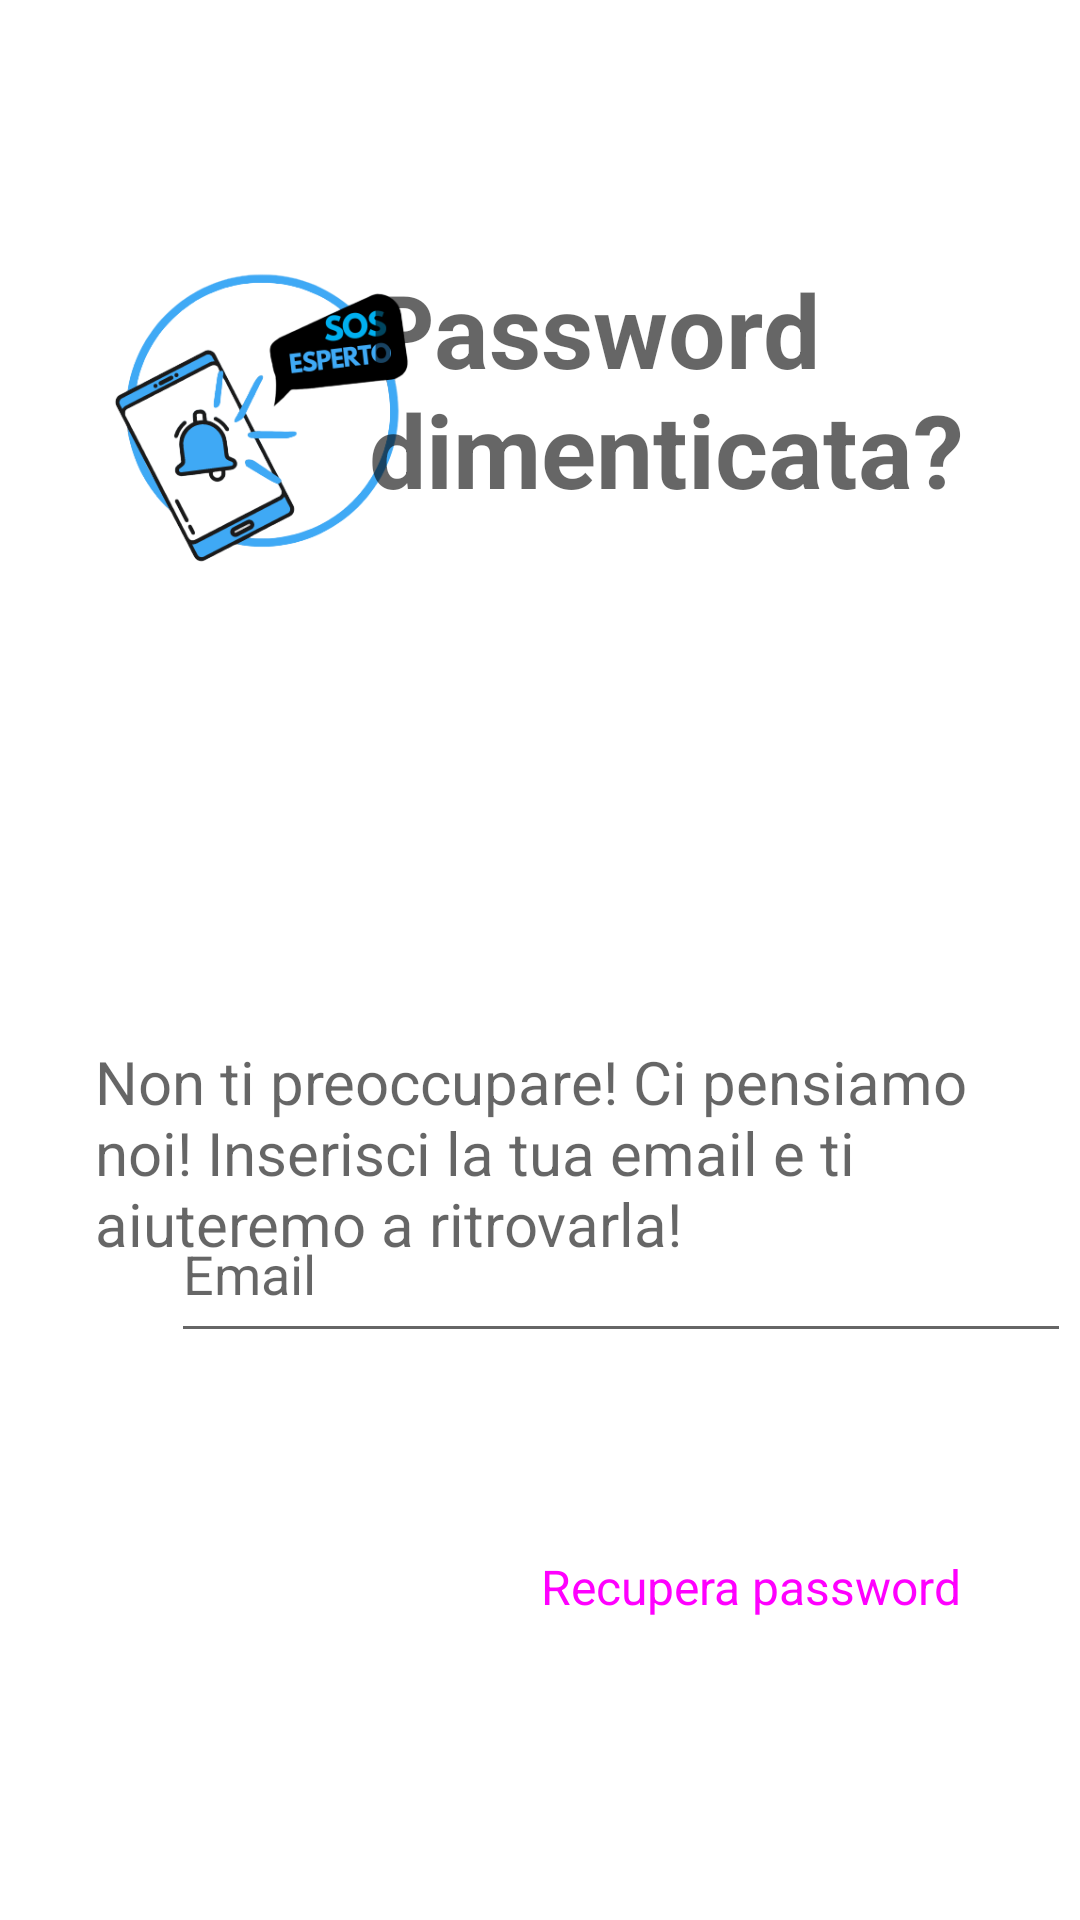

Reconstruct the res/layout file that produces this screen, plus the resources it refers to.
<!-- AndroidManifest.xml: application theme Theme.Helloworld -->
<!-- res/layout/password_dimenticata.xml -->
<?xml version="1.0" encoding="utf-8"?>
<androidx.constraintlayout.widget.ConstraintLayout xmlns:android="http://schemas.android.com/apk/res/android"
    xmlns:app="http://schemas.android.com/apk/res-auto"
    xmlns:tools="http://schemas.android.com/tools"
    android:layout_width="match_parent"
    android:layout_height="match_parent"
    android:background="@color/white">

    <Button
        android:id="@+id/recuperapassBtn"
        style="@style/Widget.Material3.Button"
        android:layout_width="wrap_content"
        android:layout_height="wrap_content"
        android:layout_marginEnd="16dp"
        android:layout_marginBottom="87dp"
        android:backgroundTint="#4CAF50"
        android:text="Recupera password"
        android:textSize="16sp"
        app:layout_constraintBottom_toBottomOf="parent"
        app:layout_constraintEnd_toEndOf="parent" />

    <EditText
        android:id="@+id/emailPDTxt"
        android:layout_width="300dp"
        android:layout_height="56dp"
        android:layout_marginStart="57dp"
        android:layout_marginBottom="54dp"
        android:ems="10"
        android:hint="Email"
        android:inputType="textEmailAddress"
        app:layout_constraintBottom_toTopOf="@+id/recuperapassBtn"
        app:layout_constraintStart_toStartOf="parent" />

    <ImageView
        android:id="@+id/logo"
        android:layout_width="157dp"
        android:layout_height="269dp"
        android:contentDescription="logo"
        app:layout_constraintStart_toStartOf="parent"
        app:layout_constraintTop_toTopOf="parent"
        app:srcCompat="@drawable/sos_esperto__1__photoroom_png_photoroom" />

    <TextView
        android:id="@+id/titoloTxt"
        android:layout_width="233dp"
        android:layout_height="100dp"
        android:layout_marginTop="87dp"
        android:layout_marginEnd="4dp"
        android:text="Password dimenticata?"
        android:textAppearance="@style/TextAppearance.AppCompat.Display1"
        android:textStyle="bold"
        app:layout_constraintEnd_toEndOf="parent"
        app:layout_constraintTop_toTopOf="parent" />

    <TextView
        android:id="@+id/textView2"
        android:layout_width="297dp"
        android:layout_height="77dp"
        android:layout_marginStart="57dp"
        android:layout_marginTop="78dp"
        android:layout_marginEnd="57dp"
        android:text="Non ti preoccupare! Ci pensiamo noi! Inserisci la tua email e ti aiuteremo a ritrovarla!"
        android:textAlignment="viewStart"
        android:textAppearance="@style/TextAppearance.AppCompat.Medium"
        android:textSize="20sp"
        android:textStyle="normal"
        app:layout_constraintEnd_toEndOf="parent"
        app:layout_constraintStart_toStartOf="parent"
        app:layout_constraintTop_toBottomOf="@+id/logo" />

</androidx.constraintlayout.widget.ConstraintLayout>
<!-- resources referenced by this layout -->
<resources>
  <!-- drawable sos_esperto__1__photoroom_png_photoroom: png bitmap (drawable, 47759 bytes) -->
  <style name="Theme.Helloworld" parent="Theme.MaterialComponents.DayNight.NoActionBar">
          
          <item name="colorPrimary">@color/purple_500</item>
          <item name="colorPrimaryVariant">@color/purple_700</item>
          <item name="colorOnPrimary">@color/white</item>
          
          <item name="colorSecondary">@color/teal_200</item>
          <item name="colorSecondaryVariant">@color/teal_700</item>
          <item name="colorOnSecondary">@color/black</item>
          
          <item name="android:statusBarColor">#00FFFFFF</item>
          
  
      </style>
  <!-- not gathered from this repository: default colours our renderer supplied (Android Studio template values) -->
  <color name="purple_500">#FF6200EE</color>
  <color name="purple_700">#FF3700B3</color>
  <color name="teal_200">#FF03DAC5</color>
  <color name="teal_700">#FF018786</color>
  <color name="black">#FF000000</color>
  <color name="white">#FFFFFFFF</color>
</resources>
